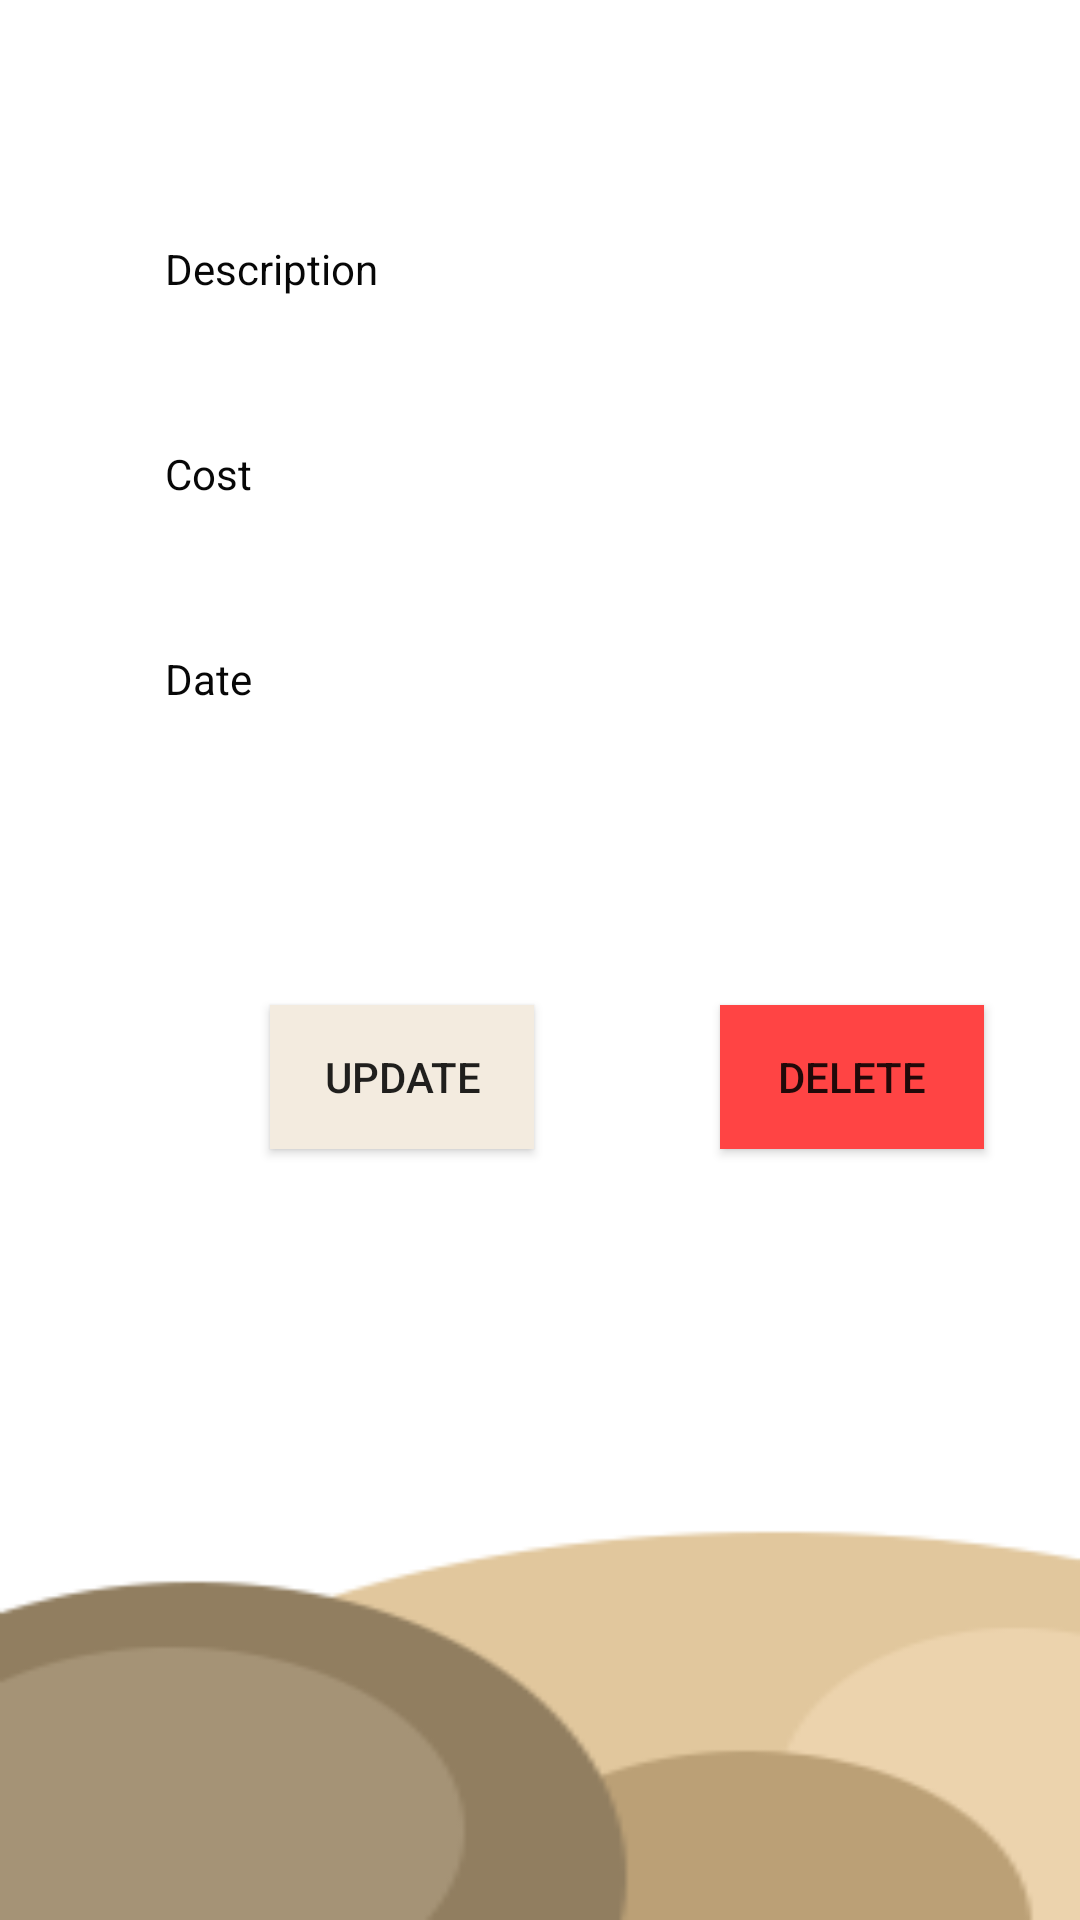

Here is an Android app screen rendered from its layout file. Give the layout XML and the strings, colors and styles it references.
<!-- AndroidManifest.xml: application theme AppTheme -->
<!-- res/layout/activity_food_edit.xml -->
<?xml version="1.0" encoding="utf-8"?>
<LinearLayout xmlns:android="http://schemas.android.com/apk/res/android"
    xmlns:app="http://schemas.android.com/apk/res-auto"
    xmlns:tools="http://schemas.android.com/tools"
    android:layout_width="match_parent"
    android:layout_height="match_parent"
    android:orientation="vertical"
    android:background="@drawable/bgstart"
    android:weightSum="10"
    tools:context=".FoodEditActivity">

    <RelativeLayout
        android:layout_width="match_parent"
        android:layout_height="match_parent">
        <ImageView
            android:layout_width="wrap_content"
            android:layout_height="wrap_content"
            android:src="@drawable/back"
            android:onClick="back"
            android:layout_marginTop="40dp"
            android:layout_marginLeft="30dp"/>

        <TextView
            android:id="@+id/tvDesc"
            android:layout_width="wrap_content"
            android:layout_height="wrap_content"
            android:layout_marginLeft="55dp"
            android:layout_marginTop="80dp"
            android:textColor="#070707"
            android:text="Description"/>

        <EditText
            android:id="@+id/etDesc"
            android:layout_below="@+id/tvDesc"
            android:layout_width="250dp"
            android:layout_marginTop="5dp"
            android:background="@drawable/edittextbackground"
            android:layout_height="wrap_content"
            android:layout_centerHorizontal="true"/>

        <TextView
            android:id="@+id/tvCost"
            android:layout_width="wrap_content"
            android:layout_height="wrap_content"
            android:layout_below="@id/etDesc"
            android:layout_marginLeft="55dp"
            android:layout_marginTop="20dp"
            android:textColor="#070707"
            android:text="Cost"/>

        <EditText
            android:id="@+id/etCost"
            android:layout_below="@+id/tvCost"
            android:layout_width="250dp"
            android:layout_marginTop="5dp"
            android:background="@drawable/edittextbackground"
            android:layout_height="wrap_content"
            android:layout_centerHorizontal="true"/>

        <TextView
            android:id="@+id/tvDate"
            android:layout_width="wrap_content"
            android:layout_height="wrap_content"
            android:layout_below="@id/etCost"
            android:layout_marginLeft="55dp"
            android:layout_marginTop="20dp"
            android:textColor="#070707"
            android:text="Date"/>

        <EditText
            android:id="@+id/etDate"
            android:layout_below="@+id/tvDate"
            android:layout_width="250dp"
            android:layout_marginTop="5dp"
            android:background="@drawable/edittextbackground"
            android:layout_height="wrap_content"
            android:layout_centerHorizontal="true"/>

        <Button
            android:id="@+id/btnUpdate"
            android:layout_width="wrap_content"
            android:layout_height="wrap_content"
            android:layout_below="@id/etDate"
            android:layout_marginLeft="90dp"
            android:layout_marginTop="70dp"
            android:background="#F3EBDF"
            android:text="Update" />

        <Button
            android:id="@+id/btnDelete"
            android:layout_width="wrap_content"
            android:layout_height="wrap_content"
            android:layout_below="@id/etDate"
            android:layout_marginLeft="240dp"
            android:layout_marginTop="70dp"
            android:background="@android:color/holo_red_light"
            android:text="Delete" />

    </RelativeLayout>


</LinearLayout>
<!-- resources referenced by this layout -->
<resources>
  <!-- drawable bgstart: png bitmap (drawable, 5056 bytes) -->
  <style name="AppTheme" parent="Theme.AppCompat.Light.DarkActionBar">
          
          <item name="colorPrimary">@color/colorPrimary</item>
          <item name="colorPrimaryDark">@color/colorPrimaryDark</item>
          <item name="colorAccent">@color/colorAccent</item>
  
      </style>
  <!-- not gathered from this repository: default colours our renderer supplied (Android Studio template values) -->
  <color name="colorPrimary">#FF6200EE</color>
  <color name="colorPrimaryDark">#FF3700B3</color>
  <color name="colorAccent">#FF03DAC5</color>
</resources>
